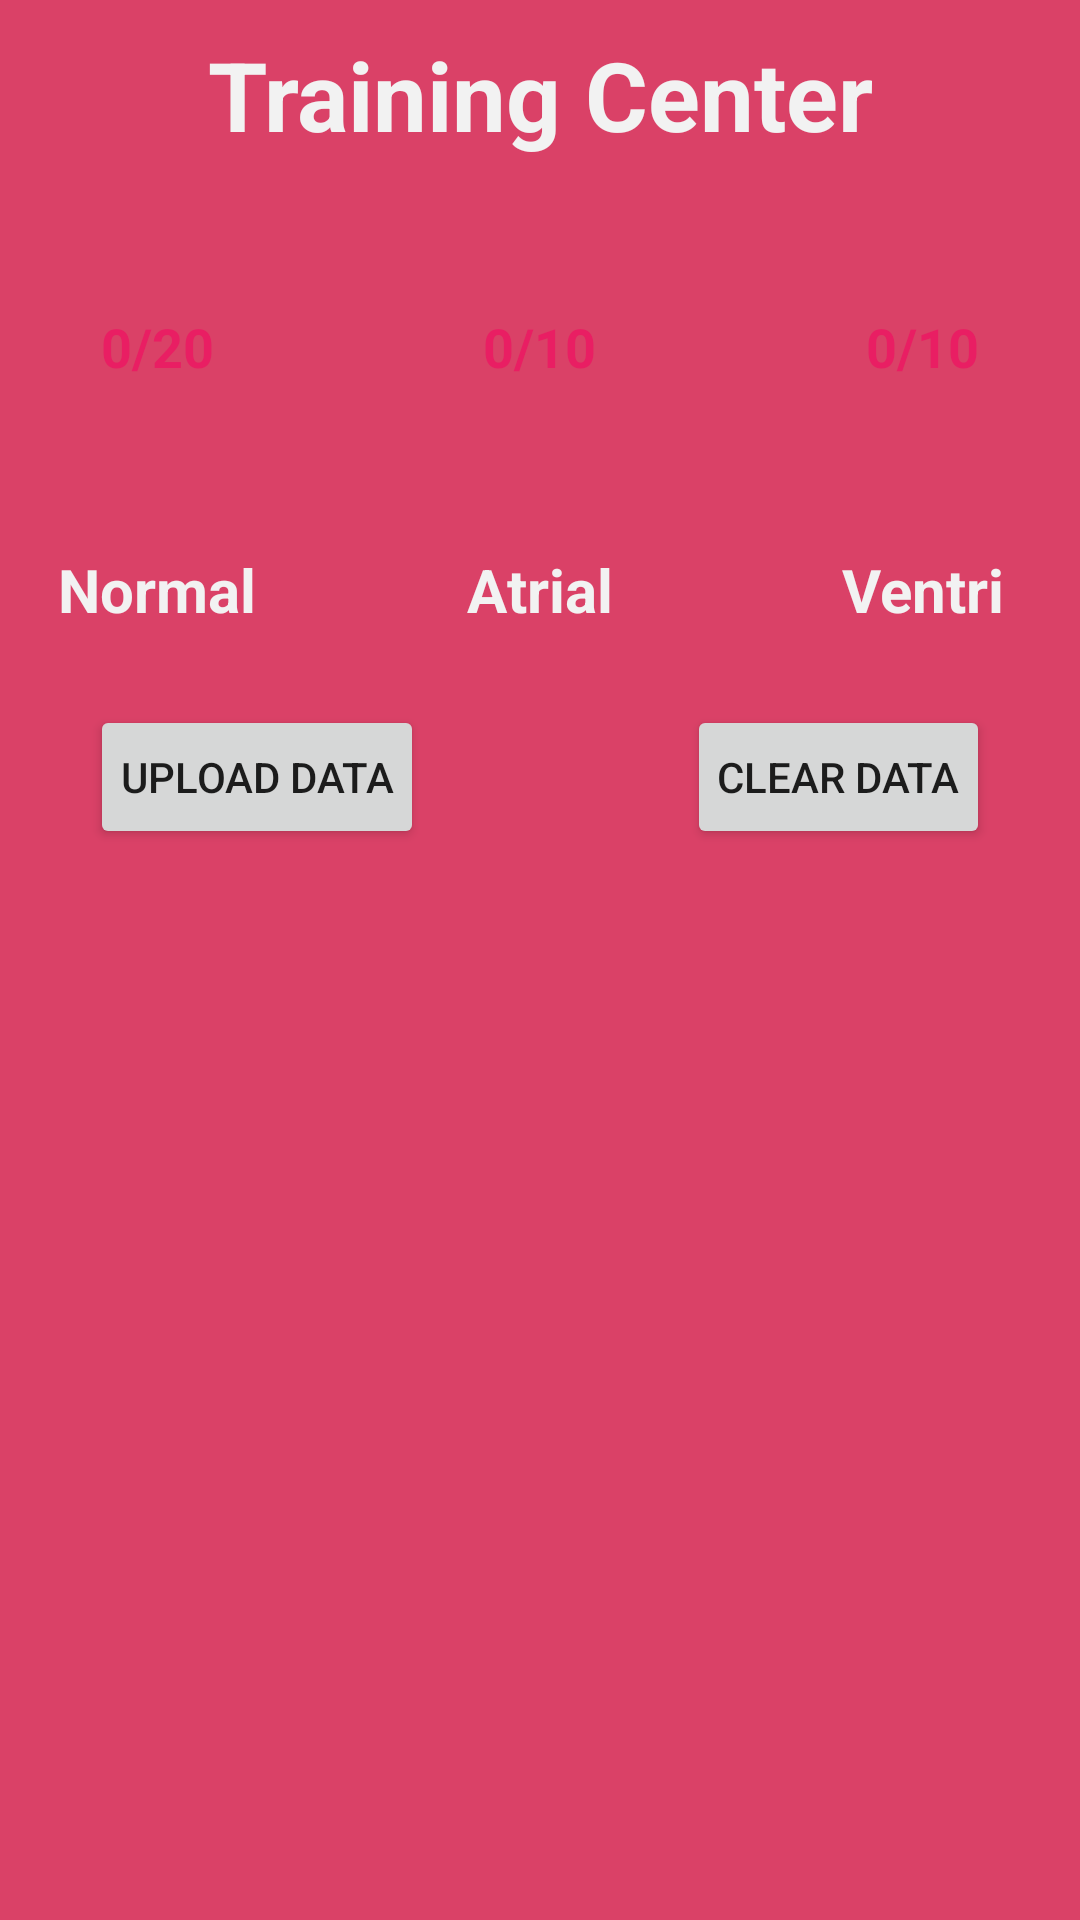

Write the Android layout XML for this screen, with the resource values it uses.
<!-- AndroidManifest.xml: application theme EKGTheme -->
<!-- res/layout/fragment_train.xml -->
<?xml version="1.0" encoding="utf-8"?>
<RelativeLayout xmlns:android="http://schemas.android.com/apk/res/android"
    android:layout_width="match_parent" android:layout_height="match_parent"
    android:background="@color/backgroundColor">

<LinearLayout
    android:orientation="vertical"
    android:layout_width="match_parent"
    android:layout_height="match_parent">

    <TextView
        android:layout_width="match_parent"
        android:layout_height="wrap_content"
        android:text="Training Center"
        android:textSize="32sp"
        android:textStyle="bold"
        android:textColor="@color/foregroundColor"
        android:textAlignment="center"
        android:layout_margin="10dp"/>

    <RelativeLayout
        android:layout_width="wrap_content"
        android:layout_height="wrap_content"
        android:layout_margin="15dp"
        android:layout_gravity="bottom" >

        <TextView
            android:textColor="@color/progressColor"
            android:textSize="18sp"
            android:id="@+id/textview_n"
            android:padding="10dp"
            android:textAlignment="center"
            android:layout_alignParentLeft="true"
            android:text="0/20"
            android:layout_width="75dp"
            android:layout_height="75dp"
            android:textStyle="bold"
            android:gravity="center"
            android:background="@drawable/rounded_textview"/>

        <TextView
            android:textColor="@color/progressColor"
            android:textSize="18sp"
            android:id="@+id/textview_a"
            android:padding="10dp"
            android:textAlignment="center"
            android:layout_centerInParent="true"
            android:text="0/10"
            android:layout_width="75dp"
            android:layout_height="75dp"
            android:textStyle="bold"
            android:gravity="center"
            android:background="@drawable/rounded_textview"/>

        <TextView
            android:textColor="@color/progressColor"
            android:textSize="18sp"
            android:id="@+id/textview_v"
            android:padding="10dp"
            android:textAlignment="center"
            android:layout_alignParentRight="true"
            android:text="0/10"
            android:layout_width="75dp"
            android:layout_height="75dp"
            android:textStyle="bold"
            android:gravity="center"
            android:background="@drawable/rounded_textview"/>
    </RelativeLayout>
    <RelativeLayout
        android:layout_width="wrap_content"
        android:layout_height="wrap_content"
        android:layout_margin="15dp"
        android:layout_gravity="bottom" >

        <TextView
            android:layout_width="75dp"
            android:layout_height="wrap_content"
            android:textStyle="bold"
            android:text="Normal"
            android:textColor="@color/foregroundColor"
            android:textAlignment="center"
            android:layout_alignParentLeft="true"
            android:textSize="20sp"/>

        <TextView
            android:layout_width="75dp"
            android:layout_height="wrap_content"
            android:textStyle="bold"
            android:text="Atrial"
            android:textColor="@color/foregroundColor"
            android:textAlignment="center"
            android:layout_centerInParent="true"
            android:textSize="20sp"/>

        <TextView
            android:layout_width="75dp"
            android:layout_height="wrap_content"
            android:textStyle="bold"
            android:text="Ventri"
            android:textColor="@color/foregroundColor"
            android:textAlignment="center"
            android:layout_alignParentRight="true"
            android:textSize="20sp"/>
    </RelativeLayout>


    <RelativeLayout
        android:layout_width="wrap_content"
        android:layout_height="wrap_content"
        android:layout_marginTop="10dp"
        android:layout_marginLeft="30dp"
        android:layout_marginRight="30dp"
        android:layout_gravity="bottom" >

        <Button
            android:id="@+id/button_upload"
            android:padding="10dp"
            android:layout_width="wrap_content"
            android:layout_height="wrap_content"
            android:layout_alignParentLeft="true"
            android:text="Upload Data" />

        <Button
            android:id="@+id/button_clear"
            android:padding="10dp"
            android:layout_width="wrap_content"
            android:layout_height="wrap_content"
            android:layout_alignParentRight="true"
            android:text="Clear Data" />

    </RelativeLayout>

    <ListView
        android:id="@+id/listview_samples"
        android:layout_marginTop="10dp"
        android:layout_width="match_parent"
        android:layout_height="fill_parent"
        />



</LinearLayout>

</RelativeLayout>
<!-- resources referenced by this layout -->
<resources>
  <color name="backgroundColor">#DA4167</color>
  <color name="foregroundColor">#F2F2F2</color>
  <color name="progressColor">#E91E63</color>
  <style name="EKGTheme" parent="Theme.AppCompat.Light.NoActionBar">
          <item name="colorPrimary">@color/colorPrimary</item>
          <item name="colorPrimaryDark">@color/colorPrimaryDark</item>
          <item name="colorAccent">@color/colorAccent</item>
      </style>
  <color name="colorPrimary">#E91E63</color>
  <color name="colorPrimaryDark">#969696</color>
  <color name="colorAccent">#D81B60</color>
</resources>
